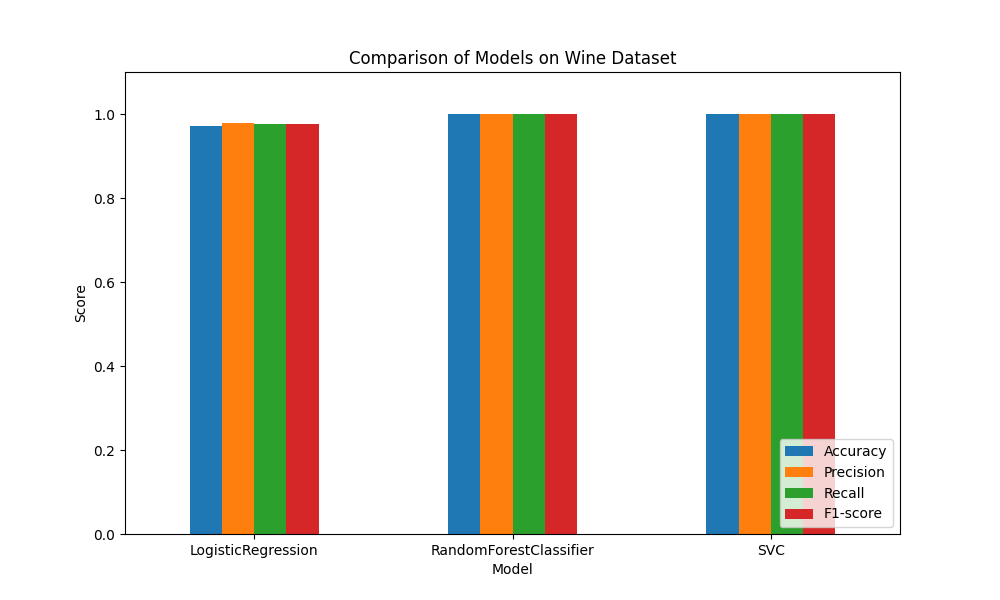

Source data for this figure (header and first rows):
Model, Accuracy, Precision, Recall, F1-score
LogisticRegression, 0.9722, 0.9778, 0.9762, 0.9762
RandomForestClassifier, 1.0, 1.0, 1.0, 1.0
SVC, 1.0, 1.0, 1.0, 1.0
